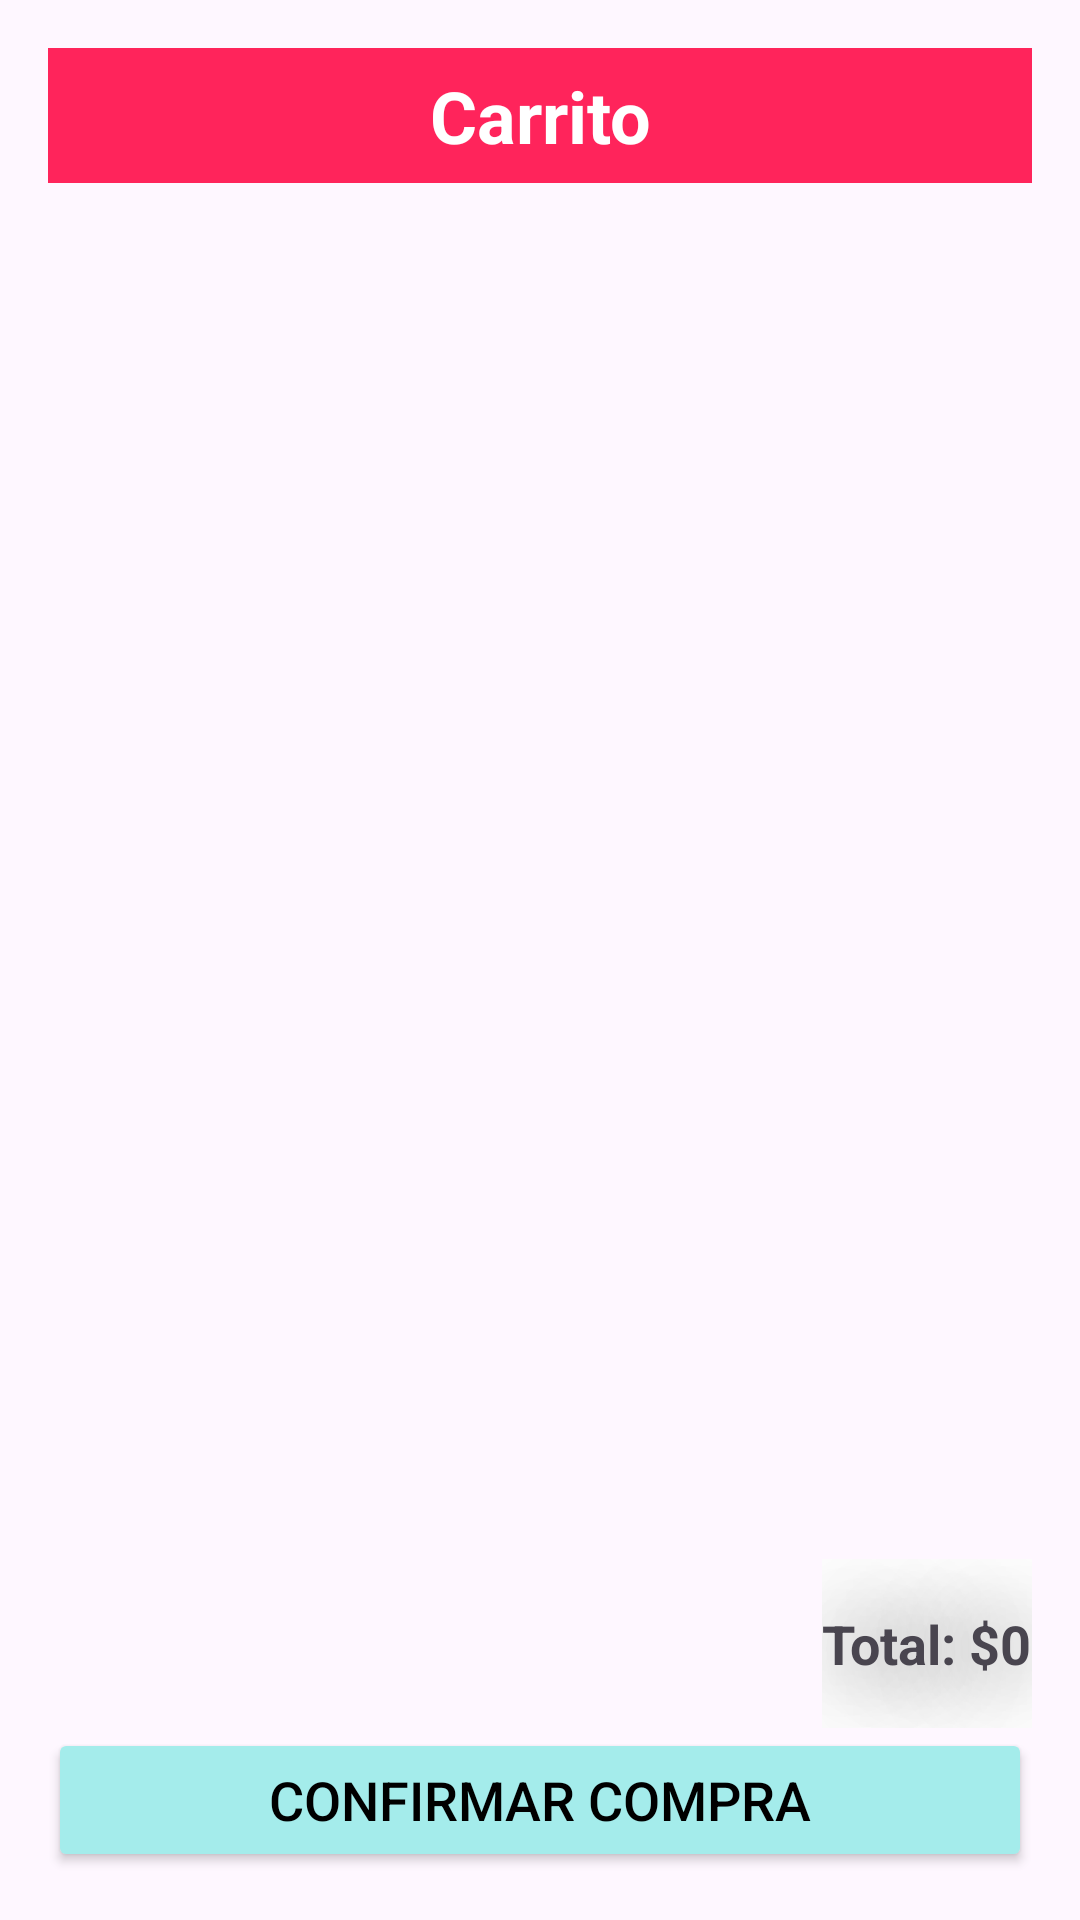

The Android layout XML behind this screen, and the referenced resources:
<!-- AndroidManifest.xml: application theme Theme.UtadeliciasApp -->
<!-- res/layout/fragment_carrito_cliente.xml -->
<?xml version="1.0" encoding="utf-8"?>
<LinearLayout xmlns:android="http://schemas.android.com/apk/res/android"
    android:layout_width="match_parent"
    android:layout_height="match_parent"
    xmlns:tools="http://schemas.android.com/tools"
    android:orientation="vertical"
    android:padding="16dp"
    tools:context=".CarritoCliente">

    <TextView
        android:id="@+id/tvTitleCarrito"
        android:layout_width="match_parent"
        android:layout_height="45dp"
        android:background="@color/colorSecondary"
        android:text="Carrito"
        android:gravity="center"
        android:textColor="@color/white"
        android:textSize="24sp"
        android:textStyle="bold" />

    <androidx.recyclerview.widget.RecyclerView
        android:id="@+id/rvCarrito"
        android:layout_width="match_parent"
        android:layout_height="0dp"
        android:layout_weight="1"
        android:padding="8dp" />

    <TextView
        android:id="@+id/tvTotal"
        android:layout_width="wrap_content"
        android:layout_height="wrap_content"
        android:text="Total: $0"
        android:textSize="18sp"
        android:background="@color/white"
        android:textStyle="bold"
        android:layout_gravity="end"
        android:paddingTop="16dp"
        android:paddingBottom="16dp"
        android:shadowColor="#000000"
        android:shadowDx="2"
        android:shadowDy="2"
        android:shadowRadius="80"/>

    <Button
        android:id="@+id/btnConfirmarCompra"
        android:layout_width="match_parent"
        android:layout_height="wrap_content"
        android:text="Confirmar Compra"
        android:backgroundTint="@color/teal_200"
        android:textSize="18dp"
        android:textColor="@android:color/black" />
</LinearLayout>
<!-- resources referenced by this layout -->
<resources>
  <color name="colorSecondary">#ff245b</color>
  <color name="teal_200">#A4ECEB</color>
  <color name="white">#FFFFFFFF</color>
  <style name="Theme.UtadeliciasApp" parent="Theme.MaterialComponents.DayNight.NoActionBar">
          
          <item name="colorPrimary">@color/colorPrimary</item>
          <item name="colorPrimaryVariant">@color/colorPrimaryDark</item>
          <item name="colorOnPrimary">@color/white</item>
          
          <item name="colorSecondary">@color/colorSecondary</item>
          <item name="colorSecondaryVariant">@color/colorSecondaryDark</item>
          <item name="colorOnSecondary">@color/white</item>
          
          <item name="android:statusBarColor">?attr/colorPrimaryVariant</item>
          
      </style>
  <color name="colorPrimary">#00a7c0</color>
  <color name="colorPrimaryDark">#006575</color>
  <color name="colorSecondaryDark">#cc1c48</color>
</resources>
